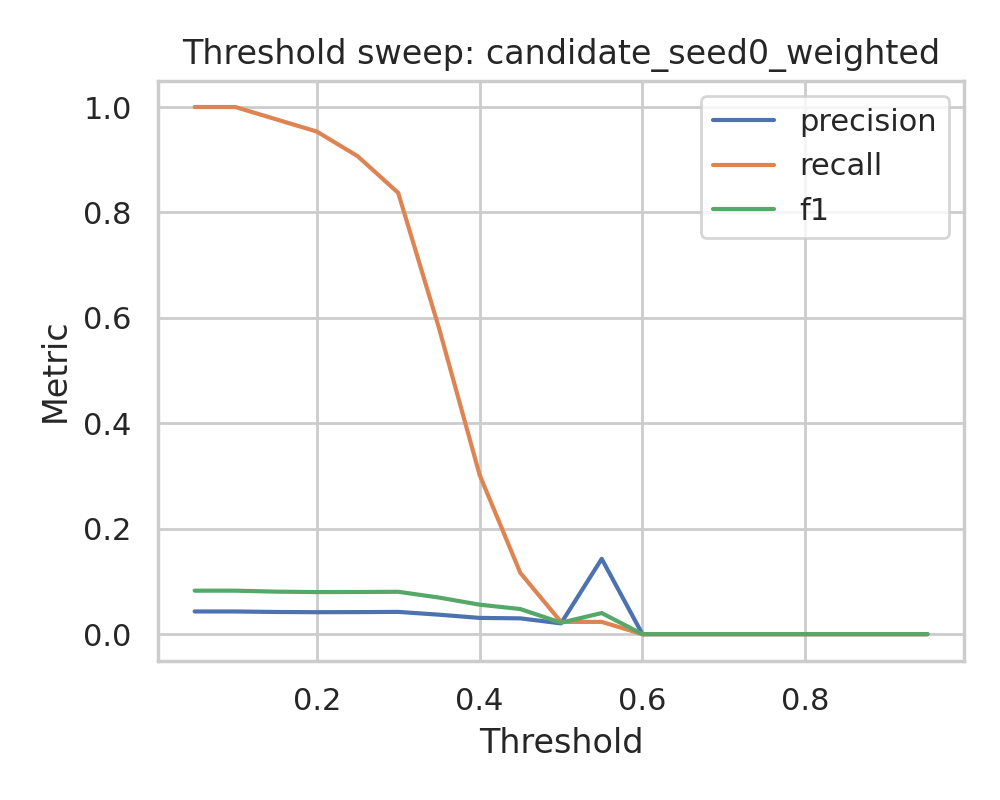

The file beside this chart, header and first rows:
threshold, precision, recall, f1
0.05, 0.043, 1.0, 0.08245
0.1, 0.043, 1.0, 0.08245
0.15, 0.04204, 0.9767, 0.08061
0.2, 0.04162, 0.9535, 0.07977
0.25, 0.0418, 0.907, 0.07992
0.3, 0.0422, 0.8372, 0.08036
0.35, 0.03693, 0.5814, 0.06944
0.4, 0.03081, 0.3023, 0.05591
0.45, 0.02994, 0.1163, 0.04762
0.5, 0.02041, 0.02326, 0.02174
0.55, 0.1429, 0.02326, 0.04
0.6, 0.0, 0.0, 0.0
0.65, 0.0, 0.0, 0.0
0.7, 0.0, 0.0, 0.0
0.75, 0.0, 0.0, 0.0
0.8, 0.0, 0.0, 0.0
0.85, 0.0, 0.0, 0.0
0.9, 0.0, 0.0, 0.0
0.95, 0.0, 0.0, 0.0
